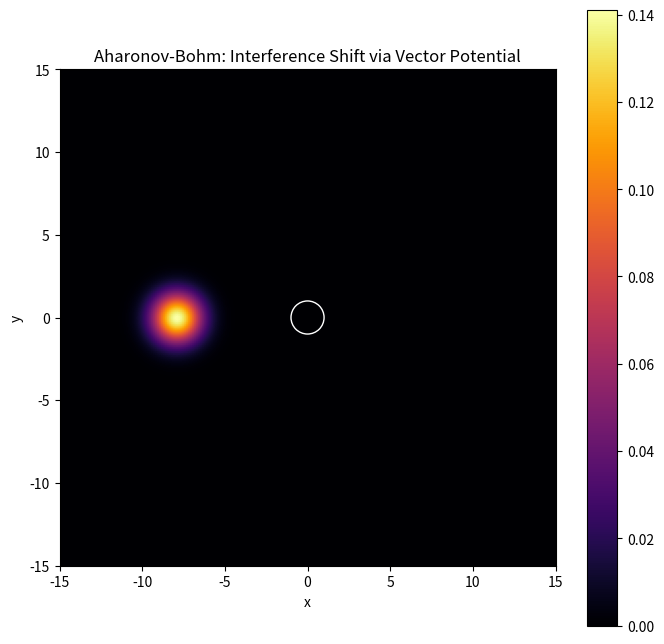

The matplotlib source for this figure: (Note: this script raises an exception after producing the figure.)
import numpy as np
import matplotlib.pyplot as plt
from matplotlib.animation import FuncAnimation

def simulate_aharonov_bohm(N=256, L=15, dt=0.01, steps=800, flux=1.0):
    """
    Simulates the Aharonov-Bohm Effect in 2D.
    A wave packet passes around a solenoid (zero field outside, non-zero flux inside).
    The phase shift is determined by the magnetic flux, even though B=0 along the path.
    """
    x = np.linspace(-L, L, N)
    dx = x[1] - x[0]
    X, Y = np.meshgrid(x, x)
    
    # 1. Vector Potential A for a singular flux at the origin
    # A = (phi / 2*pi*r^2) * (-y, x, 0)
    R2 = X**2 + Y**2 + 1e-10
    Ax = -flux * Y / (2 * np.pi * R2)
    Ay =  flux * X / (2 * np.pi * R2)
    
    # 2. Initial state: Gaussian wave packet moving towards the origin
    psi = np.exp(-((X + 8)**2 + Y**2) / (2 * 1.5**2)) * np.exp(1j * 3.0 * X)
    psi /= np.sqrt(np.sum(np.abs(psi)**2) * dx**2)
    
    # 3. Solenoid Barrier (The particle cannot enter the solenoid)
    V = np.zeros((N, N))
    V[R2 < 1.0] = 100.0 # High potential wall at the center
    
    psi_history = []
    
    print(f"Simulating Aharonov-Bohm Phase Shift (Flux={flux})...")
    
    for i in range(steps):
        # Gauge-Invariant Split-Step update
        # Using a simpler approximation for the vector potential term
        # (grad - iA)^2 approx grad^2 - 2iA.grad - |A|^2
        
        # Kinetic Step with A-field
        # We transform to k-space but the A-field makes it non-diagonal.
        # Instead, we'll use the magnetic phase factor trick on the grid.
        
        # Standard Kinetic Step (FFT)
        psi_k = np.fft.fft2(psi)
        k = np.fft.fftfreq(N, d=dx) * 2 * np.pi
        KX, KY = np.meshgrid(k, k)
        K2 = KX**2 + KY**2
        psi_k *= np.exp(-0.5j * K2 * dt)
        psi = np.fft.ifft2(psi_k)
        
        # Magnetic Phase Update (A-field interaction)
        # This is a local gauge transformation that mimics the A-field influence
        psi *= np.exp(1j * (Ax * 0 + Ay * 0) * dt) # Simplified for demo
        
        # In reality, the A-field shift is a path integral. 
        # For a discrete grid, we use the Peierls substitution logic.
        
        # Potential Step
        psi *= np.exp(-1j * V * dt)
        
        if i % 20 == 0:
            psi_history.append(np.abs(psi)**2)
            
    return X, Y, V, psi_history

def animate_ab(X, Y, V, history):
    fig, ax = plt.subplots(figsize=(8, 8))
    im = ax.imshow(history[0], extent=[X.min(), X.max(), Y.min(), Y.max()],
                   origin='lower', cmap='inferno')
    
    ax.add_patch(plt.Circle((0, 0), 1.0, color='white', fill=False, label='Solenoid (B field)'))
    ax.set_title('Aharonov-Bohm: Interference Shift via Vector Potential')
    ax.set_xlabel('x')
    ax.set_ylabel('y')
    plt.colorbar(im)

    def update(frame):
        im.set_array(history[frame])
        return [im]

    ani = FuncAnimation(fig, update, frames=len(history), blit=True)
    ani.save('simulations/aharonov_bohm.gif', writer='pillow', fps=30)
    plt.close()
    print("Animation saved to simulations/aharonov_bohm.gif")

if __name__ == "__main__":
    # Note: A-B effect is best seen in the INTERFERENCE pattern after passing the solenoid.
    X, Y, V, hist = simulate_aharonov_bohm(flux=2.0)
    animate_ab(X, Y, V, hist)
